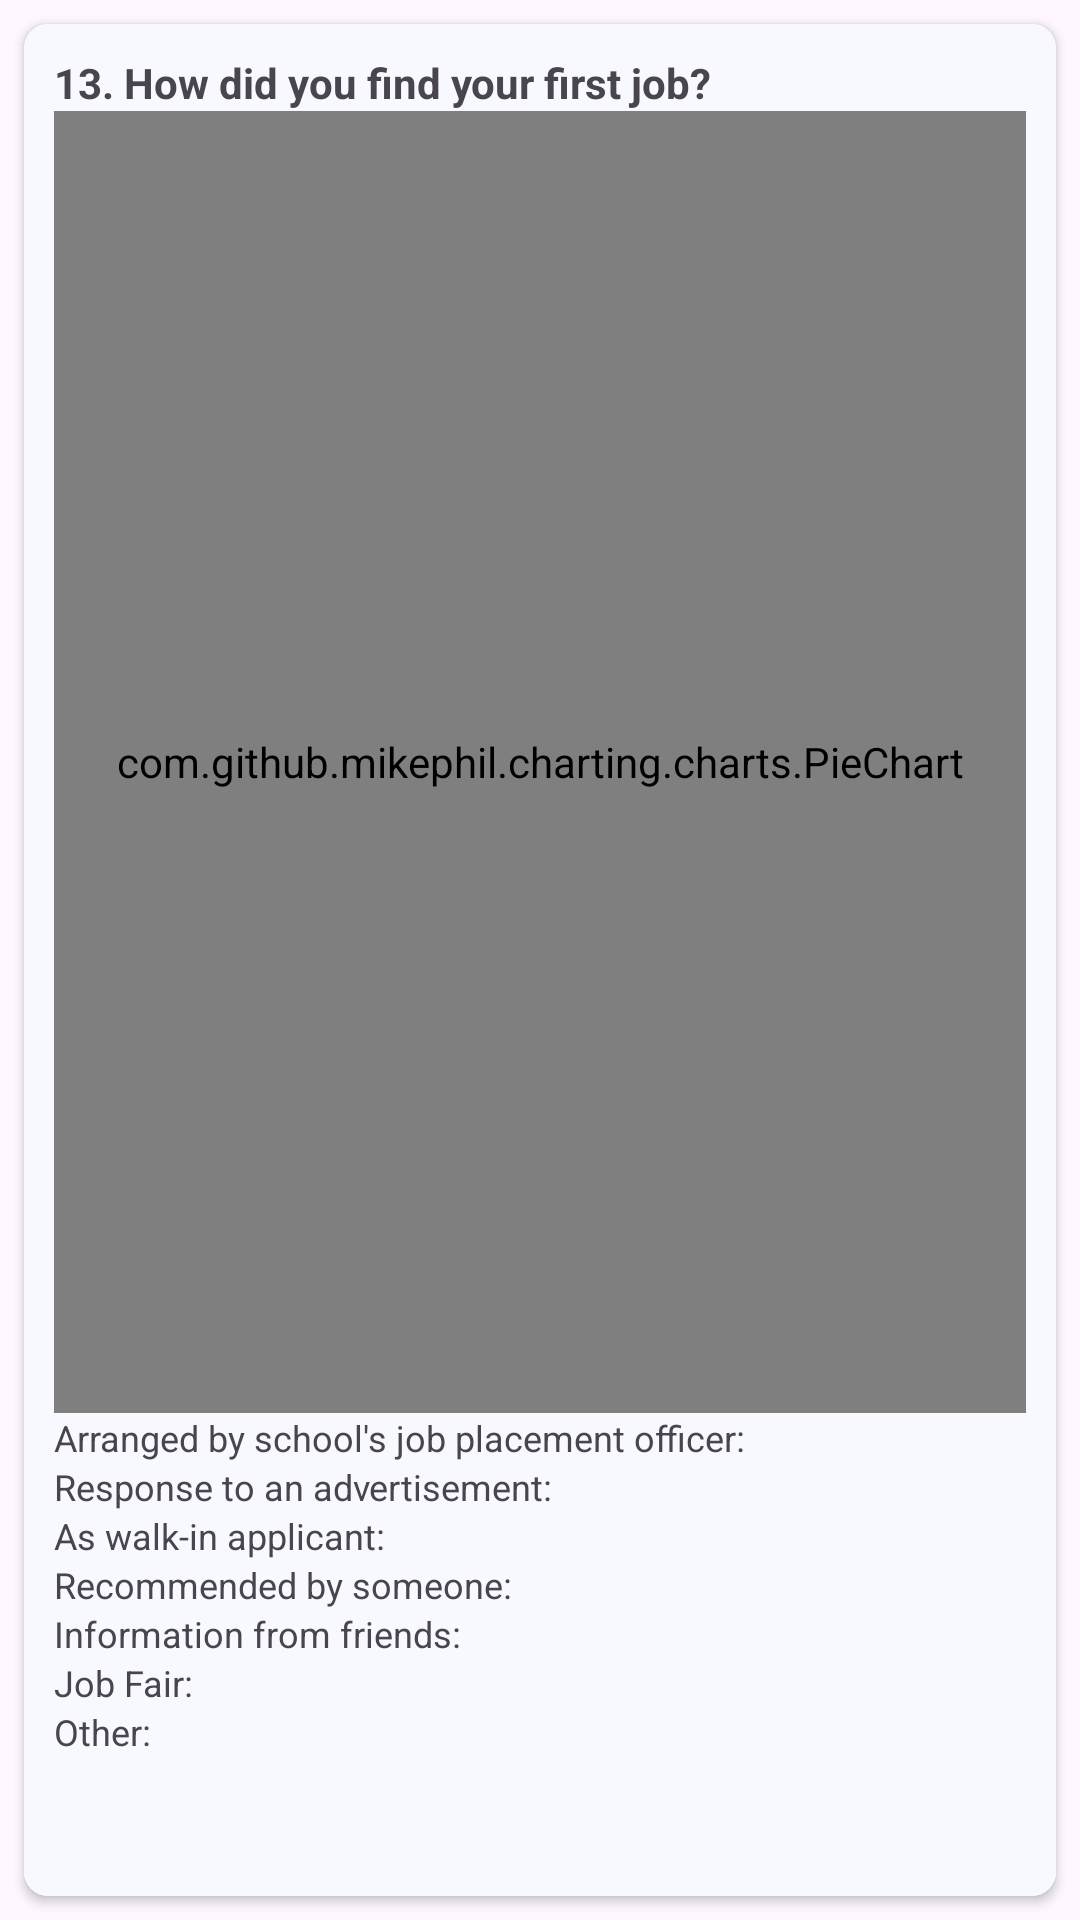

Produce the Android XML layout that renders to this screen, including the resource entries it uses.
<!-- AndroidManifest.xml: application theme Theme.PSUTracerStudy -->
<!-- res/layout/fragment_question13.xml -->
<?xml version="1.0" encoding="utf-8"?>
<RelativeLayout xmlns:android="http://schemas.android.com/apk/res/android"
    xmlns:app="http://schemas.android.com/apk/res-auto"
    xmlns:tools="http://schemas.android.com/tools"
    android:layout_width="match_parent"
    android:layout_height="match_parent"
    tools:context=".question.Question13">

    <androidx.cardview.widget.CardView
        android:layout_width="match_parent"
        android:layout_height="match_parent"
        android:layout_margin="8dp"
        app:cardCornerRadius="8dp">

        <LinearLayout
            android:layout_width="match_parent"
            android:layout_height="match_parent"
            android:background="@color/white"
            android:orientation="vertical"
            android:padding="10dp">

            <LinearLayout
                android:layout_width="match_parent"
                android:layout_height="0dp"
                android:layout_weight="3"
                android:orientation="vertical">

                <TextView
                    android:layout_width="match_parent"
                    android:layout_height="wrap_content"
                    android:text="13. How did you find your first job?"
                    android:textStyle="bold" />

                <com.github.mikephil.charting.charts.PieChart
                    android:id="@+id/questionPieChart"
                    android:layout_width="match_parent"
                    android:layout_height="match_parent" />

            </LinearLayout>

            <LinearLayout
                android:layout_width="match_parent"
                android:layout_height="0dp"
                android:layout_weight="1"
                android:orientation="vertical">

                <LinearLayout
                    android:layout_width="match_parent"
                    android:layout_height="wrap_content"
                    android:orientation="horizontal">

                    <TextView
                        android:layout_width="wrap_content"
                        android:layout_height="wrap_content"
                        android:text="Arranged by school's job placement officer: "
                        android:textSize="12sp" />

                    <TextView
                        android:id="@+id/countArrangedBySchoolTextView"
                        android:layout_width="match_parent"
                        android:layout_height="wrap_content"
                        android:textSize="12sp" />

                </LinearLayout>

                <LinearLayout
                    android:layout_width="match_parent"
                    android:layout_height="wrap_content"
                    android:orientation="horizontal">

                    <TextView
                        android:layout_width="wrap_content"
                        android:layout_height="wrap_content"
                        android:text="Response to an advertisement: "
                        android:textSize="12sp" />

                    <TextView
                        android:id="@+id/countResponseToAdTextView"
                        android:layout_width="match_parent"
                        android:layout_height="wrap_content"
                        android:textSize="12sp" />

                </LinearLayout>

                <LinearLayout
                    android:layout_width="match_parent"
                    android:layout_height="wrap_content"
                    android:orientation="horizontal">

                    <TextView
                        android:layout_width="wrap_content"
                        android:layout_height="wrap_content"
                        android:text="As walk-in applicant: "
                        android:textSize="12sp" />

                    <TextView
                        android:id="@+id/countWalkInApplicantTextView"
                        android:layout_width="match_parent"
                        android:layout_height="wrap_content"
                        android:textSize="12sp" />

                </LinearLayout>

                <LinearLayout
                    android:layout_width="match_parent"
                    android:layout_height="wrap_content"
                    android:orientation="horizontal">

                    <TextView
                        android:layout_width="wrap_content"
                        android:layout_height="wrap_content"
                        android:text="Recommended by someone: "
                        android:textSize="12sp" />

                    <TextView
                        android:id="@+id/countRecommendedBySomeoneTextView"
                        android:layout_width="match_parent"
                        android:layout_height="wrap_content"
                        android:textSize="12sp" />

                </LinearLayout>

                <LinearLayout
                    android:layout_width="match_parent"
                    android:layout_height="wrap_content"
                    android:orientation="horizontal">

                    <TextView
                        android:layout_width="wrap_content"
                        android:layout_height="wrap_content"
                        android:text="Information from friends: "
                        android:textSize="12sp" />

                    <TextView
                        android:id="@+id/countInformationFromFriendsTextView"
                        android:layout_width="match_parent"
                        android:layout_height="wrap_content"
                        android:textSize="12sp" />

                </LinearLayout>

                <LinearLayout
                    android:layout_width="match_parent"
                    android:layout_height="wrap_content"
                    android:orientation="horizontal">

                    <TextView
                        android:layout_width="wrap_content"
                        android:layout_height="wrap_content"
                        android:text="Job Fair: "
                        android:textSize="12sp" />

                    <TextView
                        android:id="@+id/countJobFairTextView"
                        android:layout_width="match_parent"
                        android:layout_height="wrap_content"
                        android:textSize="12sp" />

                </LinearLayout>

                <LinearLayout
                    android:layout_width="match_parent"
                    android:layout_height="wrap_content"
                    android:orientation="horizontal">

                    <TextView
                        android:layout_width="wrap_content"
                        android:layout_height="wrap_content"
                        android:text="Other: "
                        android:textSize="12sp" />

                    <TextView
                        android:id="@+id/countOtherTextView"
                        android:layout_width="match_parent"
                        android:layout_height="wrap_content"
                        android:textSize="12sp" />

                </LinearLayout>

            </LinearLayout>


        </LinearLayout>

    </androidx.cardview.widget.CardView>

</RelativeLayout>
<!-- resources referenced by this layout -->
<resources>
  <color name="white">#F8F8FF</color>
  <style name="Theme.PSUTracerStudy" parent="Base.Theme.PSUTracerStudy" />
  <style name="Base.Theme.PSUTracerStudy" parent="Theme.Material3.DayNight.NoActionBar">
          
          <item name="colorPrimary">@color/colorPrimary</item>
          <item name="colorPrimaryDark">@color/colorPrimaryDark</item>
          <item name="colorAccent">@color/colorPrimary</item>
  
          <item name="fontFamily">@font/montserrat</item>
  
          <item name="android:textCursorDrawable">@drawable/custom_cursor</item>
  
          <item name="checkboxStyle">@style/CustomCheckBox</item>
  
          <item name="radioButtonStyle">@style/CustomRadioButton</item>
  
          <item name="android:statusBarColor">@color/statusBarColor</item>
          <item name="android:windowLightStatusBar">true</item>
      </style>
  <color name="colorPrimary">#041886</color>
  <color name="colorPrimaryDark">#E7EAEA</color>
  <style name="CustomCheckBox" parent="Widget.AppCompat.CompoundButton.CheckBox">
          <item name="android:layout_marginTop">2dp</item>
          <item name="android:layout_marginBottom">2dp</item>
      </style>
  <style name="CustomRadioButton" parent="Widget.AppCompat.CompoundButton.RadioButton">
          <item name="android:paddingTop">2dp</item> 
          <item name="android:paddingBottom">2dp</item> 
      </style>
  <color name="statusBarColor">#F8F8FF</color>
</resources>
